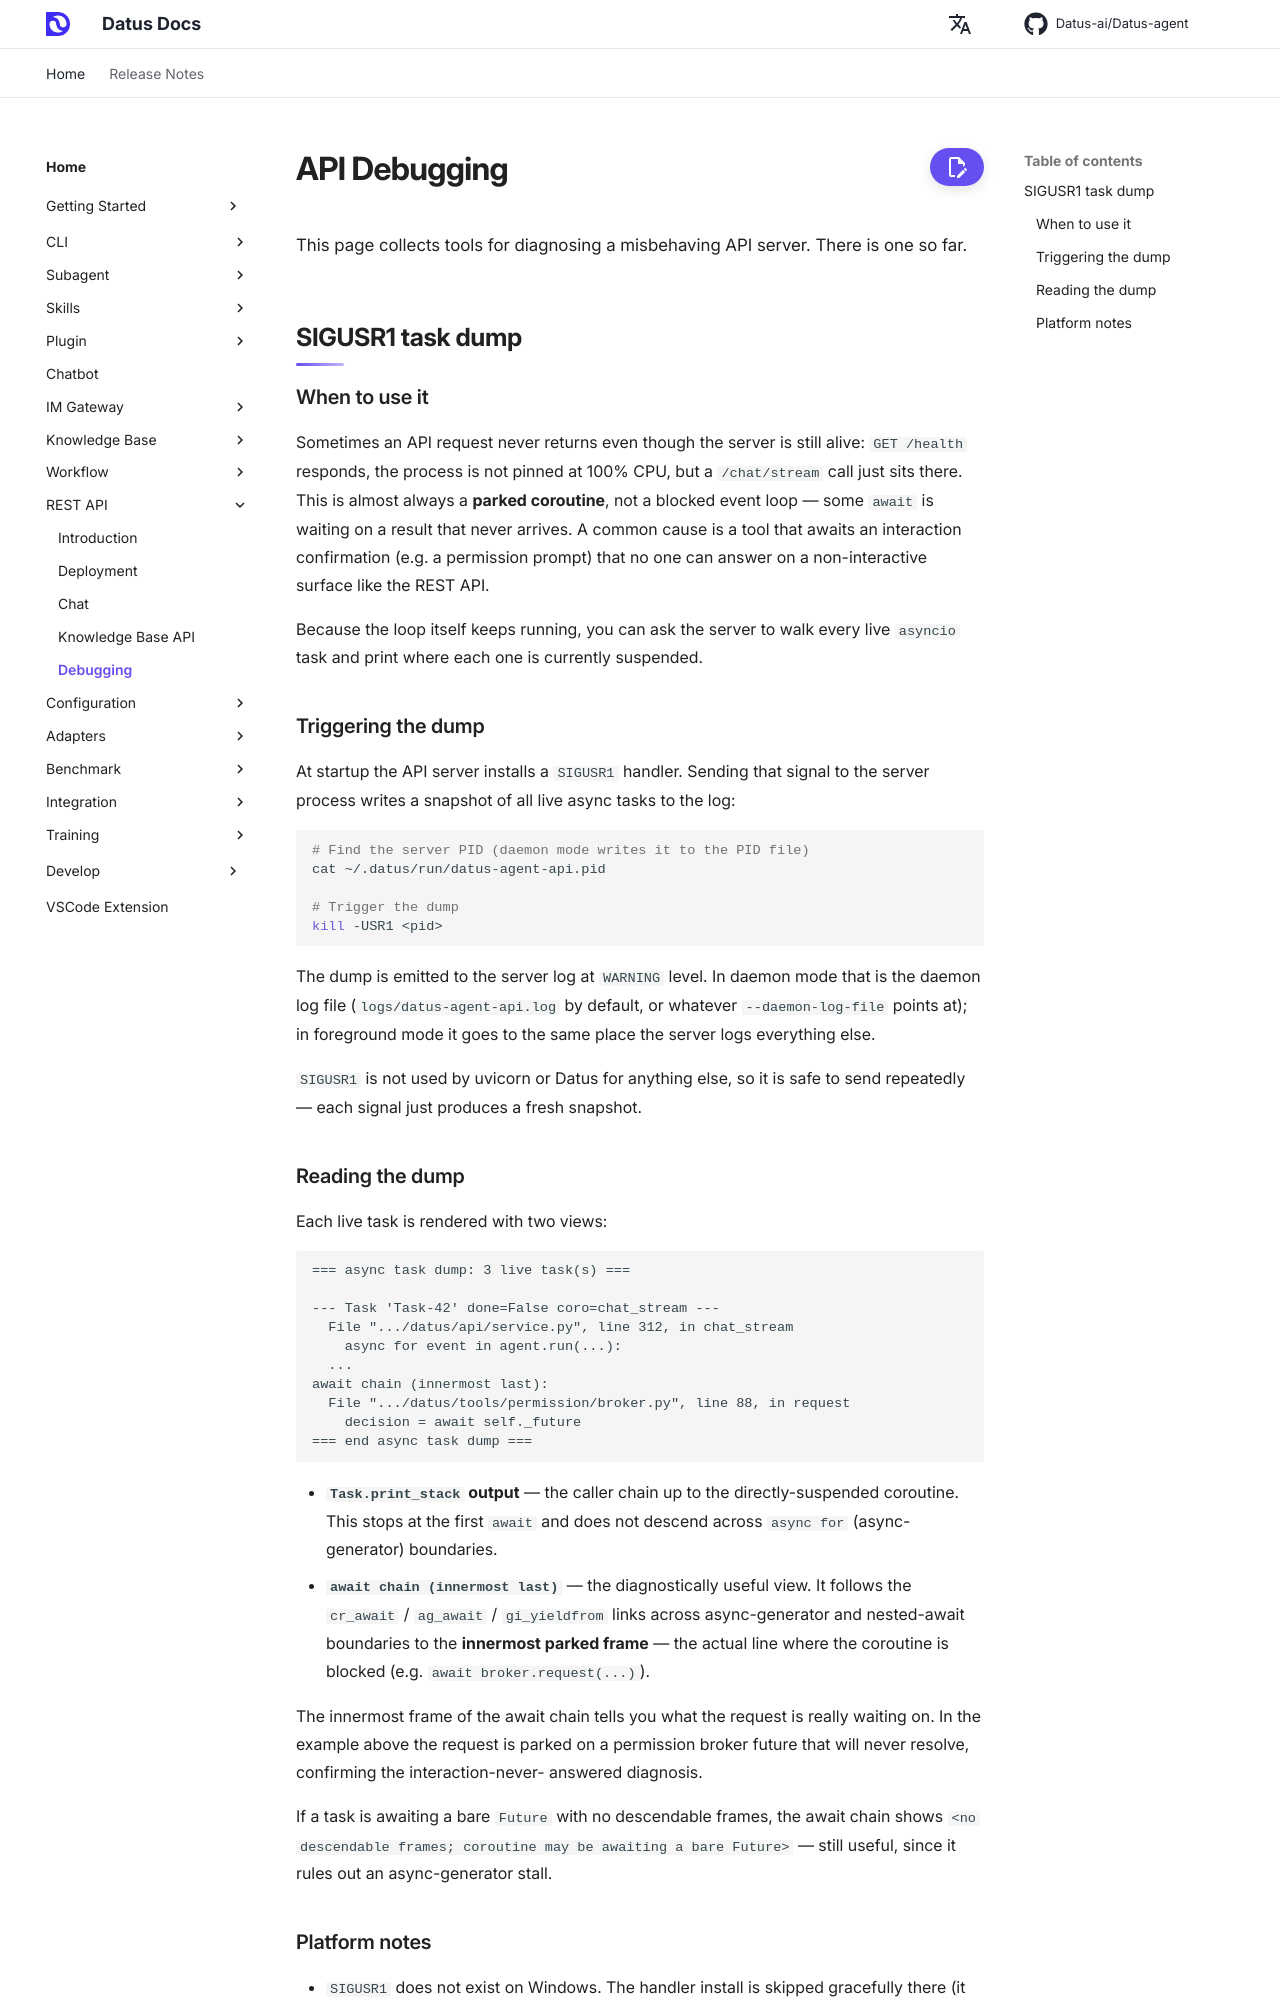

repository: terry19850829/Datus-agent · page: dev/API/debugging/index.html · generator: mkdocs

# API Debugging

This page collects tools for diagnosing a misbehaving API server. There is one so far.

## SIGUSR1 task dump

### When to use it

Sometimes an API request never returns even though the server is still alive: `GET /health` responds, the
process is not pinned at 100% CPU, but a `/chat/stream` call just sits there. This is almost always a
**parked coroutine**, not a blocked event loop — some `await` is waiting on a result that never arrives. A
common cause is a tool that awaits an interaction confirmation (e.g. a permission prompt) that no one can
answer on a non-interactive surface like the REST API.

Because the loop itself keeps running, you can ask the server to walk every live `asyncio` task and print
where each one is currently suspended.

### Triggering the dump

At startup the API server installs a `SIGUSR1` handler. Sending that signal to the server process writes a
snapshot of all live async tasks to the log:

```bash
# Find the server PID (daemon mode writes it to the PID file)
cat ~/.datus/run/datus-agent-api.pid

# Trigger the dump
kill -USR1 <pid>
```

The dump is emitted to the server log at `WARNING` level. In daemon mode that is the daemon log file
(`logs/datus-agent-api.log` by default, or whatever `--daemon-log-file` points at); in foreground mode it
goes to the same place the server logs everything else.

`SIGUSR1` is not used by uvicorn or Datus for anything else, so it is safe to send repeatedly — each signal
just produces a fresh snapshot.
